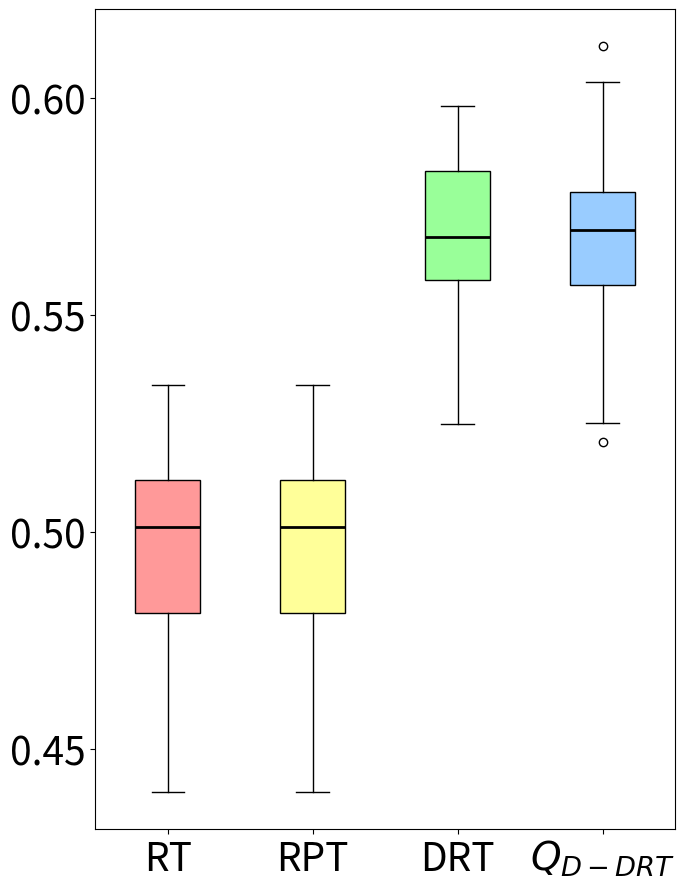

Python code for this plot:
import matplotlib.pyplot as plt
import statistics


data1 = [0.49006250000000007, 0.48343681917211334, 0.4402124183006536, 0.5041444444444444, 0.47778431372549024, 0.47300200803212855, 0.5096362799263352, 0.5084935897435897, 0.5035569105691057, 0.4763109756097561, 0.47370181405895695, 0.49882696390658177, 0.47863378684807256, 0.5242031630170316, 0.5146544715447154, 0.5217444444444445, 0.48086538461538464, 0.5324900199600798, 0.5043148148148148, 0.5078564547206166, 0.5134623015873016, 0.5307326621923937, 0.5176190476190476, 0.4766452991452992, 0.4918696581196581, 0.5160185185185185, 0.5114345991561181, 0.5256329690346083, 0.49812260536398467, 0.504513422818792, 0.4950888888888889, 0.4922003745318352, 0.5338963963963964, 0.4774242424242424, 0.510491967871486, 0.4815955284552845, 0.48270430107526885, 0.4989488636363637, 0.5067397660818714, 0.47408836689038036] # 第一段数据
data2 = [0.49006250000000007, 0.48343681917211334, 0.4402124183006536, 0.5041444444444444, 0.47778431372549024, 0.47300200803212855, 0.5096362799263352, 0.5084935897435897, 0.5035569105691057, 0.4763109756097561, 0.47370181405895695, 0.49882696390658177, 0.47863378684807256, 0.5242031630170316, 0.5146544715447154, 0.5217444444444445, 0.48086538461538464, 0.5324900199600798, 0.5043148148148148, 0.5078564547206166, 0.5134623015873016, 0.5307326621923937, 0.5176190476190476, 0.4766452991452992, 0.4918696581196581, 0.5160185185185185, 0.5114345991561181, 0.5256329690346083, 0.49812260536398467, 0.504513422818792, 0.4950888888888889, 0.4922003745318352, 0.5338963963963964, 0.4774242424242424, 0.510491967871486, 0.4815955284552845, 0.48270430107526885, 0.4989488636363637, 0.5067397660818714, 0.47408836689038036]  # 第二段数据
data3 = [0.5836072261072262, 0.5711336866902238, 0.556838061465721, 0.5660919540229885, 0.5592630385487528, 0.583034262485482, 0.574718309859155, 0.5768012600229095, 0.5853995433789955, 0.5515579710144928, 0.5380043859649123, 0.5643757062146894, 0.5394270833333333, 0.5799625144175317, 0.5738870246085012, 0.5524880525686978, 0.5690380116959065, 0.5866695702671313, 0.5856642512077295, 0.5551122931442081, 0.5650842044134727, 0.5675967007963595, 0.5735297619047619, 0.5621201814058957, 0.5516530054644809, 0.5641841491841492, 0.5486831626848692, 0.5869208037825059, 0.5981735159817352, 0.5769158075601375, 0.5618594306049822, 0.5249493243243243, 0.5483185053380782, 0.5586053240740741, 0.568669696969697, 0.5667800453514739, 0.5839732650739476, 0.5981301531213192, 0.5898587081891581, 0.5918006993006993]  # 第三段数据
data4 = [0.5694976359338061, 0.5612188208616781, 0.5697057205720572, 0.5769942528735633, 0.5686583924349883, 0.5874940047961631, 0.587454802259887, 0.5549716553287982, 0.5868836477987421, 0.5789444444444445, 0.5716114982578397, 0.5597779700115341, 0.5251038159371493, 0.5287214611872146, 0.5746195652173913, 0.5484892086330936, 0.5535127314814815, 0.5806720430107527, 0.6119627594627595, 0.5646189591078067, 0.557673860911271, 0.5774833333333333, 0.5772309941520468, 0.5508906071019474, 0.5542083333333333, 0.5783509389671362, 0.5682473309608541, 0.5443952062430323, 0.5570598591549296, 0.5745333333333333, 0.562791095890411, 0.567999419279907, 0.5813357843137256, 0.5568030303030304, 0.5872828638497652, 0.6038413242009132, 0.5701198630136987, 0.5751737338044759, 0.583560070671378, 0.5208451536643026]  # 第四段数据


variance1 = statistics.variance(data1)
variance2 = statistics.variance(data2)
variance3 = statistics.variance(data3)
variance4 = statistics.variance(data4)


print("Data1 Variance:", variance1)
print("Data2 Variance:", variance2)
print("Data3 Variance:", variance3)
print("Data4 Variance:", variance4)

mean1 = statistics.mean(data1)
mean2 = statistics.mean(data2)
mean3 = statistics.mean(data3)
mean4 = statistics.mean(data4)


print("Data1 Mean:", mean1)
print("Data2 Mean:", mean2)
print("Data3 Mean:", mean3)
print("Data4 Mean:", mean4)


fig, ax = plt.subplots(figsize=(7,9))


bp = ax.boxplot([data1, data2, data3, data4], patch_artist=True, medianprops=dict(color='black', linewidth=2))


colors = ['#FF9999', '#FFFF99', '#99FF99', '#99CCFF']
for patch, color in zip(bp['boxes'], colors):
    patch.set_facecolor(color)

ax.set_xticklabels(['RT', 'RPT', 'DRT', '$Q_{D-DRT}$'], fontsize=28)
ax.tick_params(axis='y', labelsize=28)  


ax.set_yticks([ 0.45, 0.5, 0.55, 0.6])
plt.tight_layout()


ax.grid(False)

plt.show()
